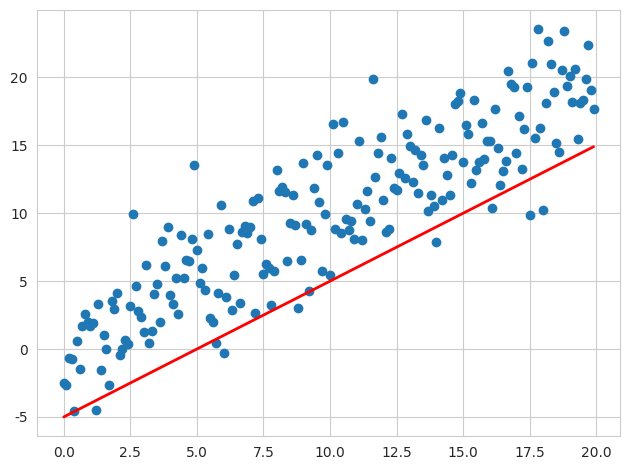

Here is the Python script that generated this plot:
import numpy as np
import matplotlib.pyplot as plt
from matplotlib.animation import FuncAnimation  # 动图的核心函数
import seaborn as sns  # 美化图形的一个绘图包

sns.set_style("whitegrid")  # 设置图形主图

# 创建画布
fig, ax = plt.subplots()
fig.set_tight_layout(True)

# 画出一个维持不变（不会被重画）的散点图和一开始的那条直线。
x = np.arange(0, 20, 0.1)
ax.scatter(x, x + np.random.normal(0, 3.0, len(x)))
line, = ax.plot(x, x - 5, 'r-', linewidth=2)

def update(i):
    #label = 'timestep {0}'.format(i)
    #print(label)
    # 更新直线和x轴（用一个新的x轴的标签）。
    # 用元组（Tuple）的形式返回在这一帧要被重新绘图的物体
    line.set_ydata(x - 5 + i)  # 这里是重点，更新y轴的数据
   # ax.set_xlabel(label)    # 这里是重点，更新x轴的标签
    return line, ax

# FuncAnimation 会在每一帧都调用“update” 函数。
# 在这里设置一个10帧的动画，每帧之间间隔200毫秒
anim = FuncAnimation(fig, update, interval=200)
plt.show()